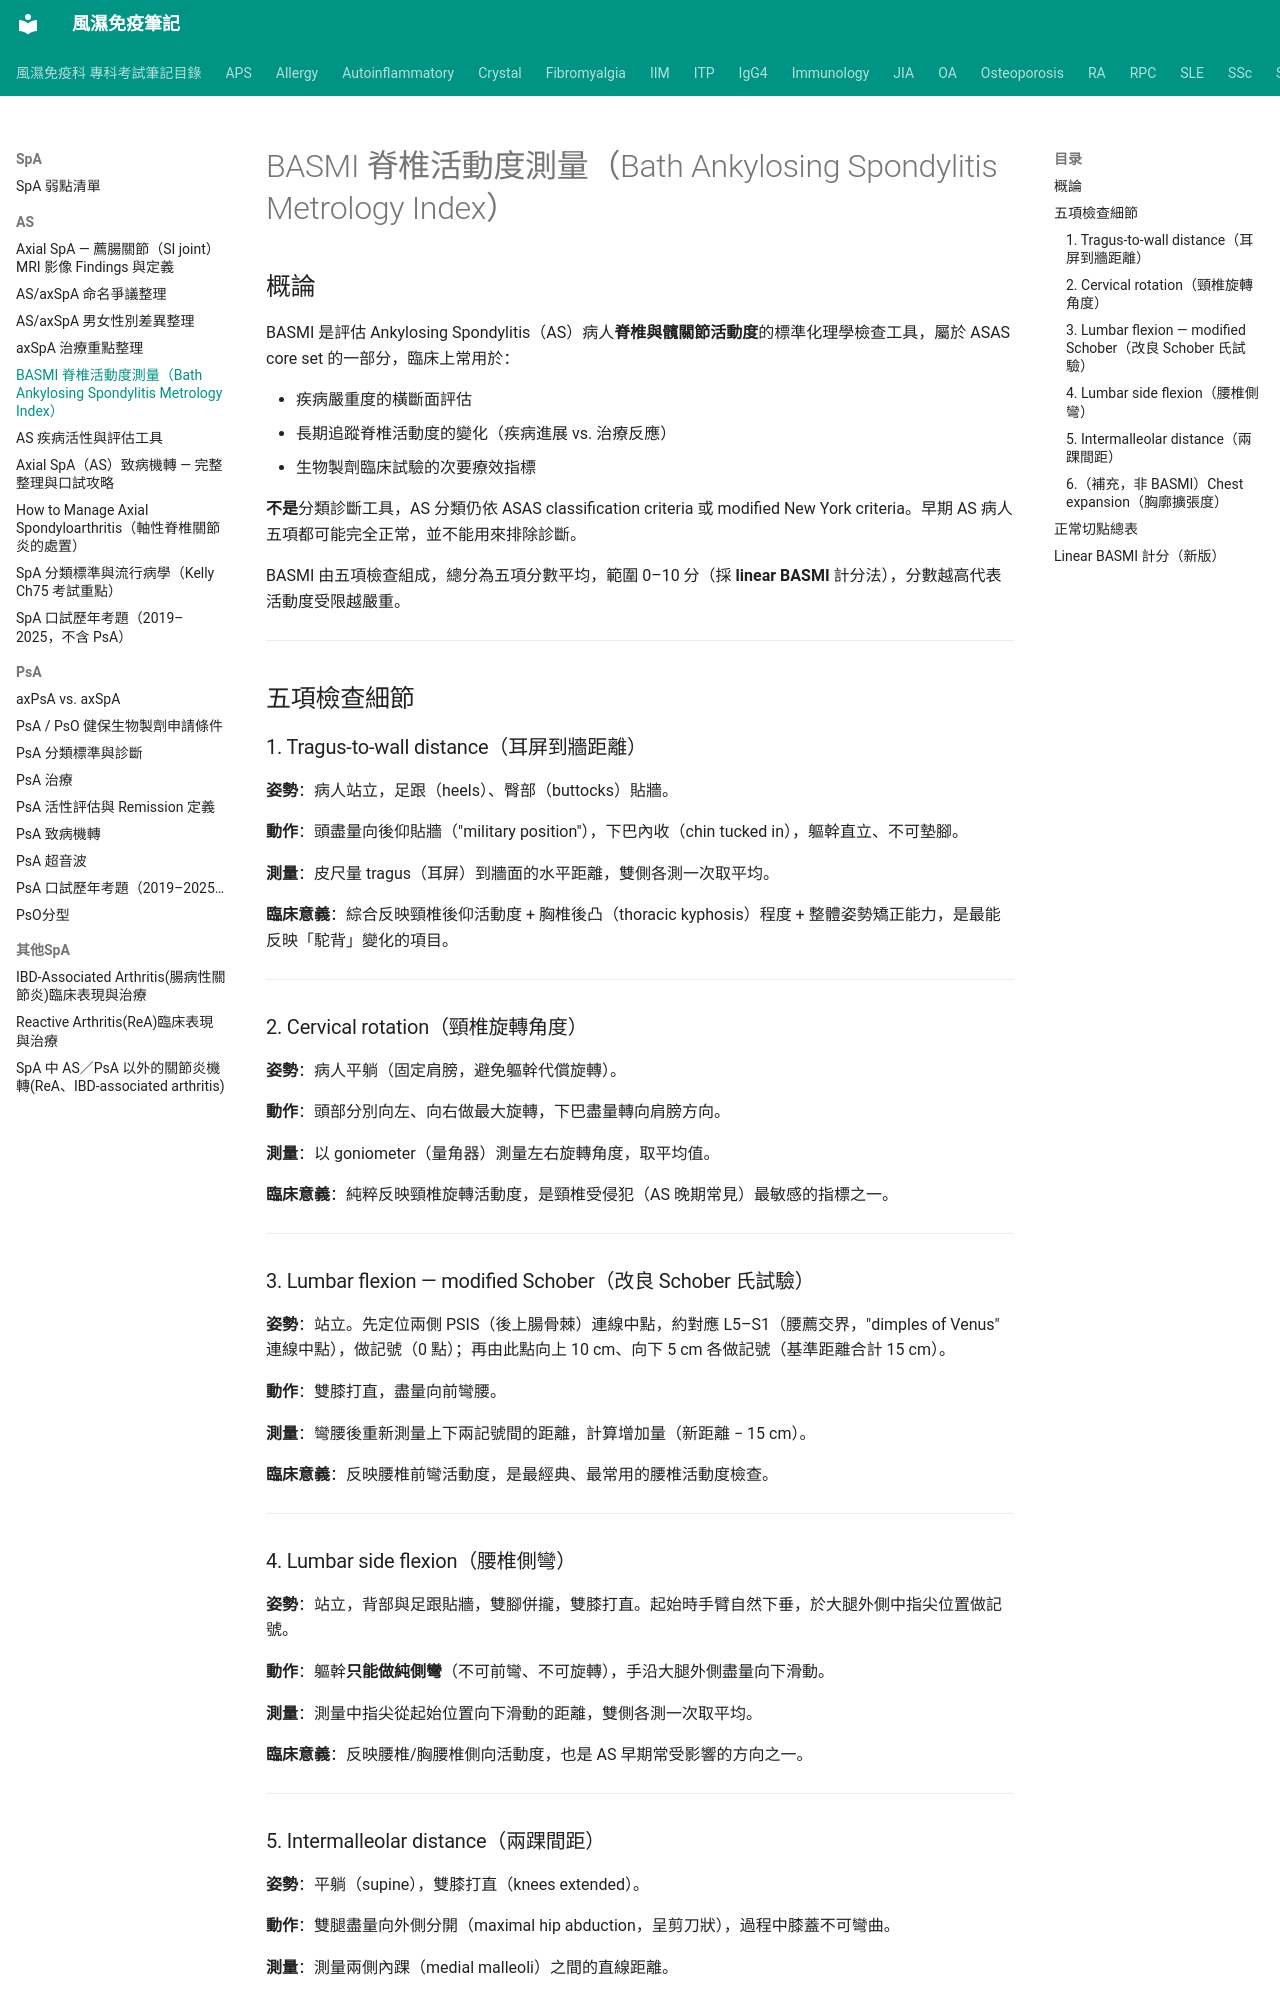

repository: tsaiming1014/rheum-note · page: SpA/AS/AS_理學檢查_BASMI/index.html · generator: mkdocs

# BASMI 脊椎活動度測量（Bath Ankylosing Spondylitis Metrology Index）

## 概論

BASMI 是評估 Ankylosing Spondylitis（AS）病人**脊椎與髖關節活動度**的標準化理學檢查工具，屬於 ASAS core set 的一部分，臨床上常用於：

- 疾病嚴重度的橫斷面評估
- 長期追蹤脊椎活動度的變化（疾病進展 vs. 治療反應）
- 生物製劑臨床試驗的次要療效指標

**不是**分類診斷工具，AS 分類仍依 ASAS classification criteria 或 modified New York criteria。早期 AS 病人五項都可能完全正常，並不能用來排除診斷。

BASMI 由五項檢查組成，總分為五項分數平均，範圍 0–10 分（採 **linear BASMI** 計分法），分數越高代表活動度受限越嚴重。

---

## 五項檢查細節

### 1. Tragus-to-wall distance（耳屏到牆距離）

**姿勢**：病人站立，足跟（heels）、臀部（buttocks）貼牆。

**動作**：頭盡量向後仰貼牆（"military position"），下巴內收（chin tucked in），軀幹直立、不可墊腳。

**測量**：皮尺量 tragus（耳屏）到牆面的水平距離，雙側各測一次取平均。

**臨床意義**：綜合反映頸椎後仰活動度 + 胸椎後凸（thoracic kyphosis）程度 + 整體姿勢矯正能力，是最能反映「駝背」變化的項目。

---

### 2. Cervical rotation（頸椎旋轉角度）

**姿勢**：病人平躺（固定肩膀，避免軀幹代償旋轉）。

**動作**：頭部分別向左、向右做最大旋轉，下巴盡量轉向肩膀方向。

**測量**：以 goniometer（量角器）測量左右旋轉角度，取平均值。

**臨床意義**：純粹反映頸椎旋轉活動度，是頸椎受侵犯（AS 晚期常見）最敏感的指標之一。

---

### 3. Lumbar flexion — modified Schober（改良 Schober 氏試驗）

**姿勢**：站立。先定位兩側 PSIS（後上腸骨棘）連線中點，約對應 L5–S1（腰薦交界，"dimples of Venus" 連線中點），做記號（0 點）；再由此點向上 10 cm、向下 5 cm 各做記號（基準距離合計 15 cm）。

**動作**：雙膝打直，盡量向前彎腰。

**測量**：彎腰後重新測量上下兩記號間的距離，計算增加量（新距離 − 15 cm）。

**臨床意義**：反映腰椎前彎活動度，是最經典、最常用的腰椎活動度檢查。

---

### 4. Lumbar side flexion（腰椎側彎）

**姿勢**：站立，背部與足跟貼牆，雙腳併攏，雙膝打直。起始時手臂自然下垂，於大腿外側中指尖位置做記號。

**動作**：軀幹**只能做純側彎**（不可前彎、不可旋轉），手沿大腿外側盡量向下滑動。

**測量**：測量中指尖從起始位置向下滑動的距離，雙側各測一次取平均。

**臨床意義**：反映腰椎/胸腰椎側向活動度，也是 AS 早期常受影響的方向之一。

---

### 5. Intermalleolar distance（兩踝間距）

**姿勢**：平躺（supine），雙膝打直（knees extended）。

**動作**：雙腿盡量向外側分開（maximal hip abduction，呈剪刀狀），過程中膝蓋不可彎曲。

**測量**：測量兩側內踝（medial malleoli）之間的直線距離。

**臨床意義**：雖歸類在脊椎活動度量表中，實際反映**髖關節外展活動度**，因為 AS 常合併髖關節侵犯。

---
